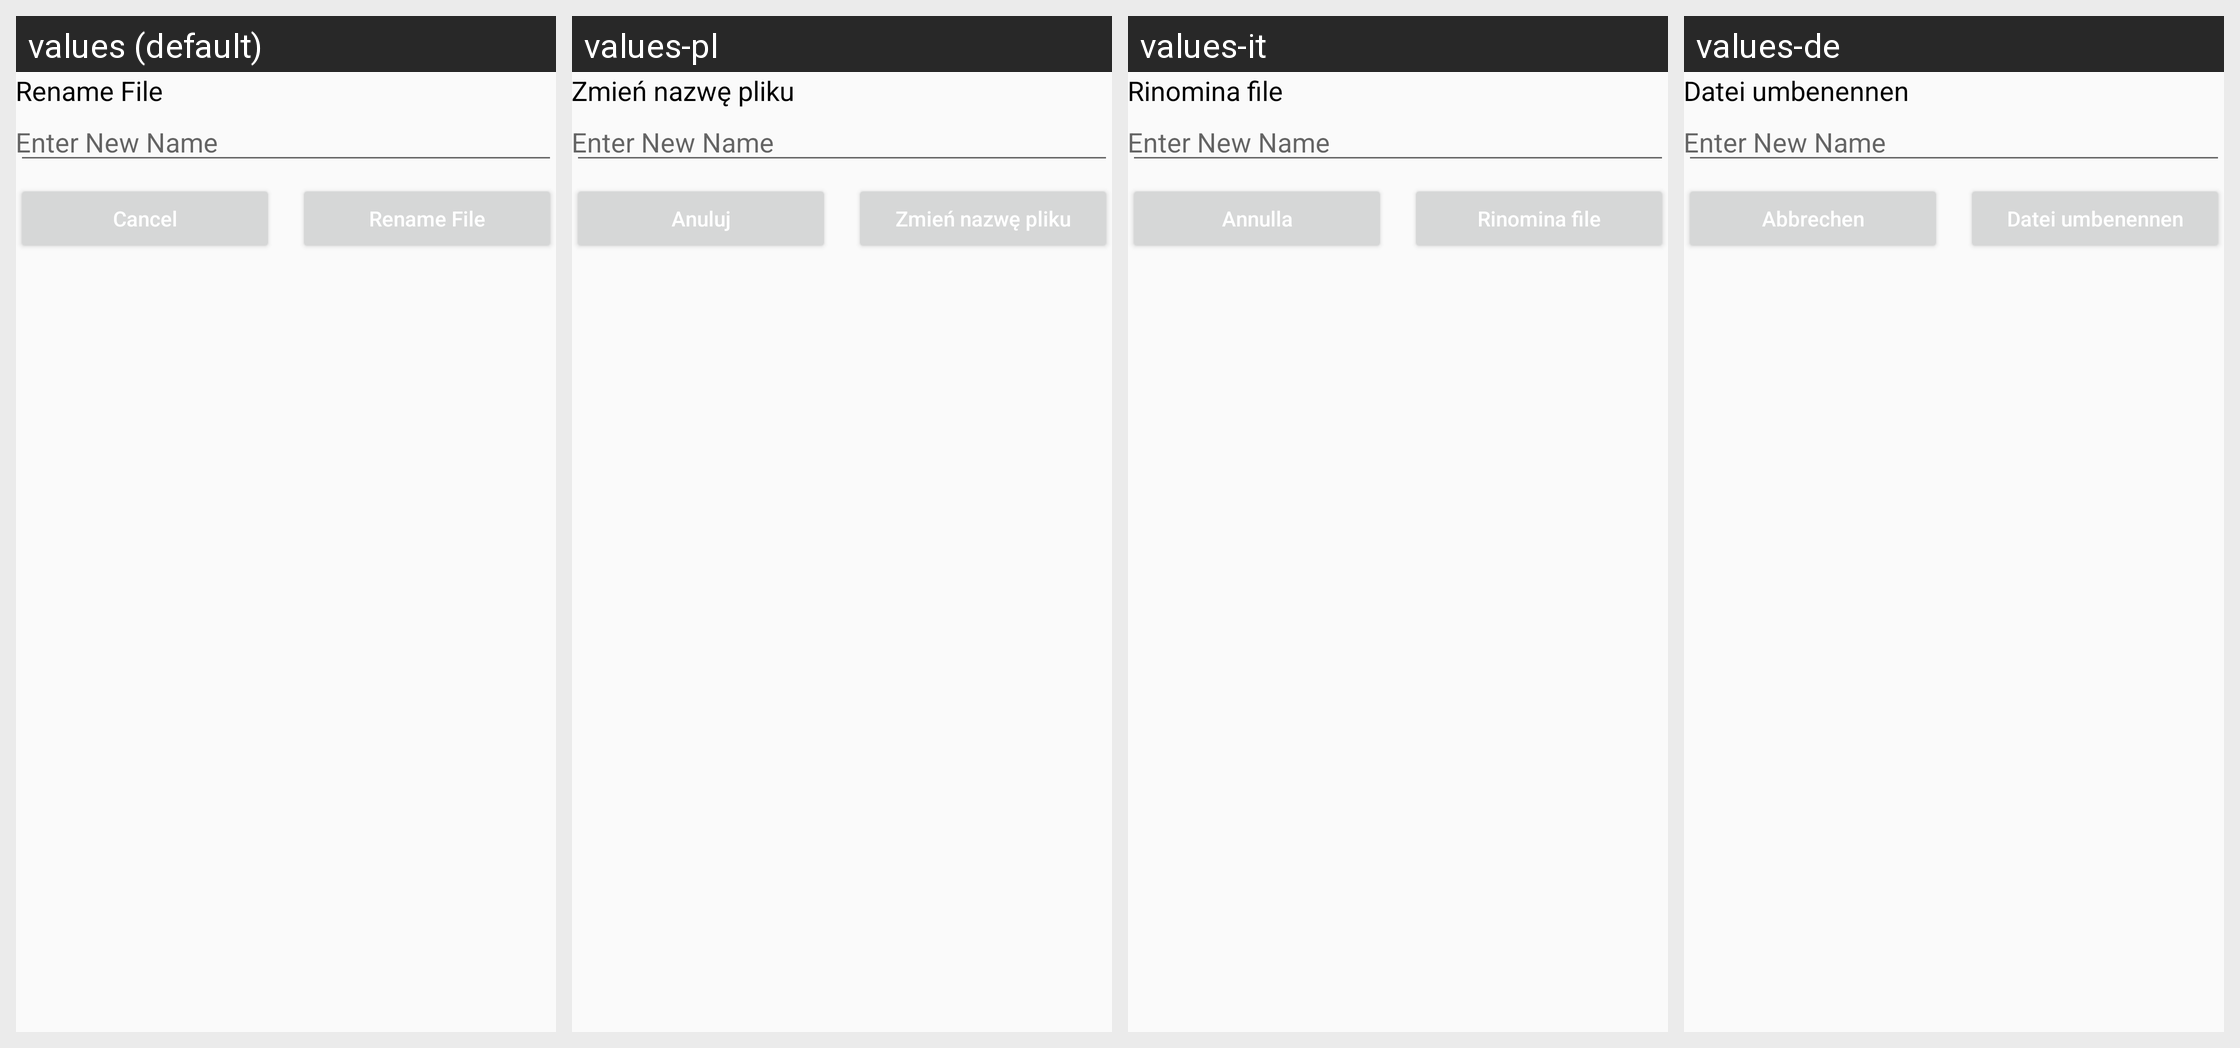

The same Android screen rendered under several of its app's locales, left to right. List the strings drawn on it with the default value and each locale's translation.
Android screen res/layout/dialog_edit_text.xml rendered under 4 locales, left to right: values (default), values-pl, values-it, values-de. Device: Nexus 5 (rendered at 1080×1920; each locale shown at half size, 540×960, under a caption strip naming it); theme AppTheme.
Other locales in the repository, not shown: values-ar, values-es, values-fr, values-in, values-pt, values-ru, values-zh, values-zh-rCN.
Strings drawn on this screen, with the default value and each locale's value (text and hints the layout hard-codes, and strings that could not be matched under every locale, appear in the picture but are not listed):

rename_file
  values: Rename File
  values-pl: Zmień nazwę pliku
  values-it: Rinomina file
  values-de: Datei umbenennen

cancel
  values: Cancel
  values-pl: Anuluj
  values-it: Annulla
  values-de: Abbrechen
